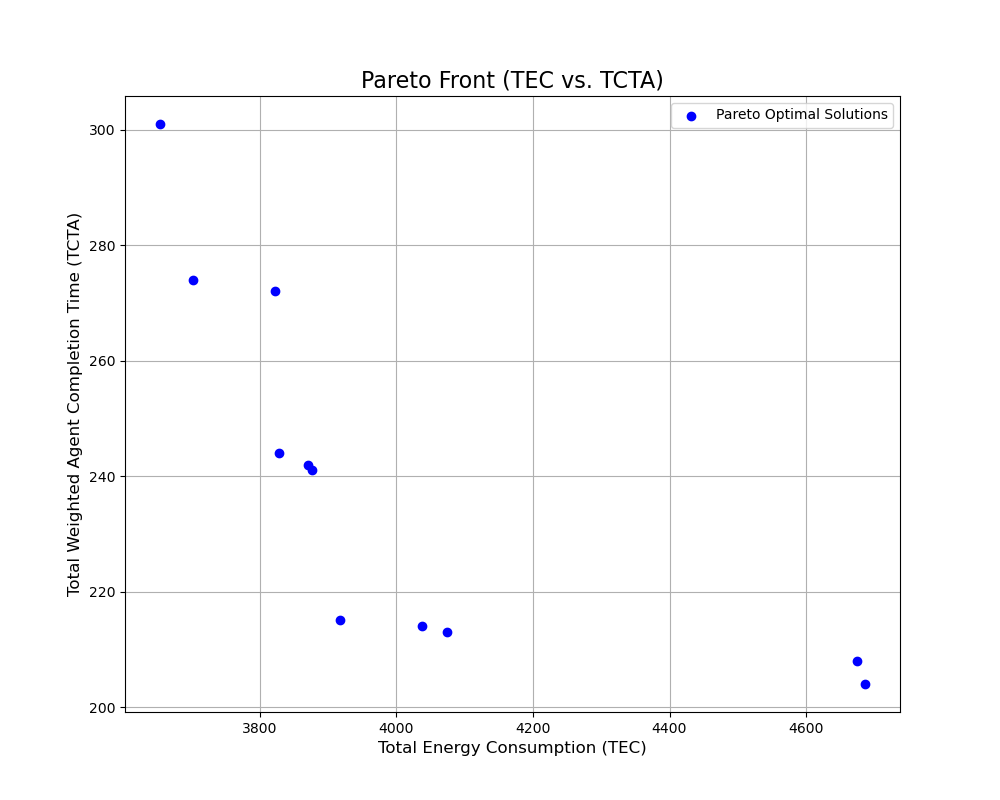

Data behind this chart, as committed beside it:
TEC, TCTA, sequence, period_schedule
3828, 244.0, 2,3,6,8,1,0,7,4,5,9, 1,1,2;1,1,2;0,0,0;0,0,1;2,2,2;2,2,2;0,1,…
3918, 215.0, 2,3,1,0,8,6,7,4,5,9, 1,1,1;0,1,1;0,0,0;0,0,1;2,2,2;2,2,2;1,1,…
4674, 208.0, 5,2,3,1,0,8,6,7,4,9, 1,1,1;0,1,1;0,0,0;0,0,1;2,2,2;0,0,0;1,1,…
3702, 274.0, 3,1,0,8,6,7,4,5,9,2, 1,1,1;0,1,1;2,2,2;0,0,1;2,2,2;2,2,2;1,1,…
3870, 242.0, 2,3,1,8,6,0,7,4,5,9, 1,1,2;0,1,1;0,0,0;0,0,1;2,2,2;2,2,2;1,1,…
4074, 213.0, 2,3,1,0,8,6,4,7,5,9, 1,1,1;0,1,1;0,0,0;0,0,1;1,2,2;2,2,2;1,1,…
4686, 204.0, 4,2,3,1,0,8,6,7,5,9, 1,1,1;0,1,1;0,0,0;0,0,1;0,0,0;2,2,2;1,1,…
3654, 301.0, 3,1,8,6,0,7,4,5,9,2, 1,1,2;0,1,1;2,2,2;0,0,1;2,2,2;2,2,2;1,1,…
4038, 214.0, 2,3,1,0,8,6,5,4,7,9, 1,1,1;0,1,1;0,0,0;0,0,1;2,2,2;1,2,2;1,1,…
3822, 272.0, 3,1,0,8,6,5,4,7,9,2, 1,1,1;0,1,1;2,2,2;0,0,1;2,2,2;1,2,2;1,1,…
3876, 241.0, 2,3,6,0,8,1,7,4,9,5, 1,1,1;1,1,2;0,0,0;0,0,1;2,2,2;2,2,2;0,1,…
